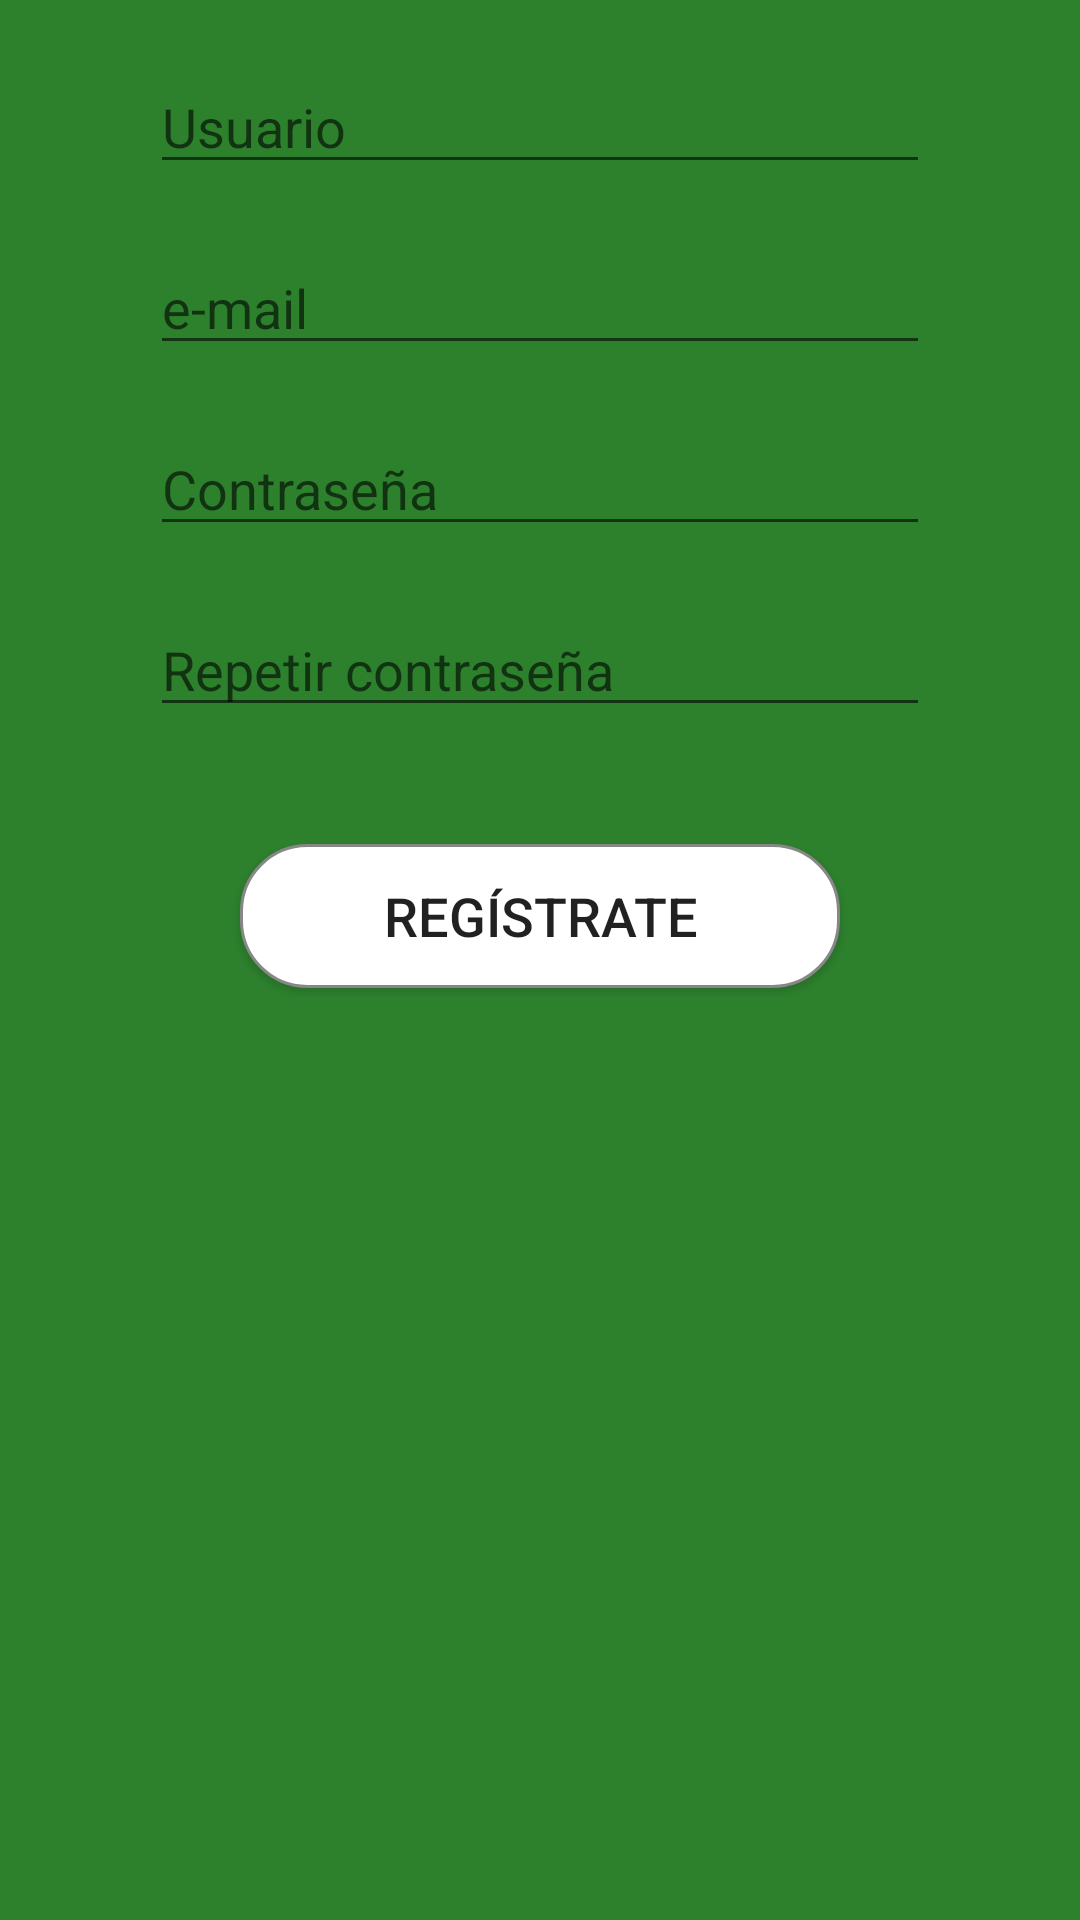

This screen was rendered from an Android layout file. Write that file and the resources it references.
<!-- AndroidManifest.xml: application theme AppTheme -->
<!-- res/layout/activity_registro.xml -->
<?xml version="1.0" encoding="utf-8"?>
<LinearLayout xmlns:android="http://schemas.android.com/apk/res/android"
    xmlns:app="http://schemas.android.com/apk/res-auto"
    xmlns:tools="http://schemas.android.com/tools"
    android:layout_width="match_parent"
    android:layout_height="match_parent"
    android:background="@color/colorPrimary"
    android:orientation="vertical"
    tools:context="com.example.ejerciciomenufinal.ActivityRegistro">

    <LinearLayout
        android:layout_width="match_parent"
        android:layout_height="match_parent"
        android:orientation="vertical"
        android:layout_marginHorizontal="@dimen/dimen50">

        <ImageView
            android:layout_width="wrap_content"
            android:layout_height="wrap_content"
            app:srcCompat="@mipmap/ic_atras" />

        <EditText
            android:layout_width="match_parent"
            android:layout_height="wrap_content"
            android:layout_marginTop="@dimen/dimen20"
            android:ems="10"
            android:inputType="textPersonName"
            android:hint="@string/usuario" />

        <TextView
            android:layout_width="match_parent"
            android:layout_height="wrap_content"
            />

        <EditText
            android:layout_width="match_parent"
            android:layout_height="wrap_content"
            android:ems="10"
            android:inputType="textPersonName"
            android:hint="@string/email" />

        <TextView
            android:layout_width="match_parent"
            android:layout_height="wrap_content"
            />

        <EditText
            android:layout_width="match_parent"
            android:layout_height="wrap_content"
            android:ems="10"
            android:inputType="textPersonName"
            android:hint="@string/contraseña" />

        <TextView
            android:layout_width="match_parent"
            android:layout_height="wrap_content"
             />

        <EditText
            android:layout_width="match_parent"
            android:layout_height="wrap_content"
            android:ems="10"
            android:inputType="textPersonName"
            android:hint="@string/repetircontraseña" />

        <TextView
            android:layout_width="match_parent"
            android:layout_height="wrap_content"
            />

        <Button
            android:layout_width="@dimen/dimen200"
            android:layout_height="wrap_content"
            android:layout_marginTop="@dimen/dimen20"
            android:background="@drawable/estilobotones"
            android:layout_gravity="center"
            android:textSize="@dimen/dimen18"
            android:text="@string/registrate" />


    </LinearLayout>


</LinearLayout>
<!-- resources referenced by this layout -->
<resources>
  <color name="colorPrimary">#2d812d</color>
  <dimen name="dimen18">18dp</dimen>
  <dimen name="dimen20">20dp</dimen>
  <dimen name="dimen200">200dp</dimen>
  <dimen name="dimen50">50dp</dimen>
  <!-- drawable estilobotones (drawable) -->
  <?xml version="1.0" encoding="utf-8"?>
  <shape xmlns:android="http://schemas.android.com/apk/res/android" android:shape="rectangle" >
      <corners
          android:radius="22dp"
          />
      <solid
          android:color="#FFFFFF"
          />
  
      <stroke
          android:width="1dp"
          android:color="#878787"
          />
  </shape>
  <string name="email">e-mail</string>
  <string name="registrate">Regístrate</string>
  <string name="usuario">Usuario</string>
  <style name="AppTheme" parent="Theme.AppCompat.Light.DarkActionBar">
          
          <item name="colorPrimary">@color/colorPrimary</item>
          <item name="colorPrimaryDark">@color/colorPrimaryDark</item>
          <item name="colorAccent">@color/colorAccent</item>
  
  
      </style>
  <color name="colorPrimaryDark">#12400f</color>
  <color name="colorAccent">#328029</color>
</resources>
